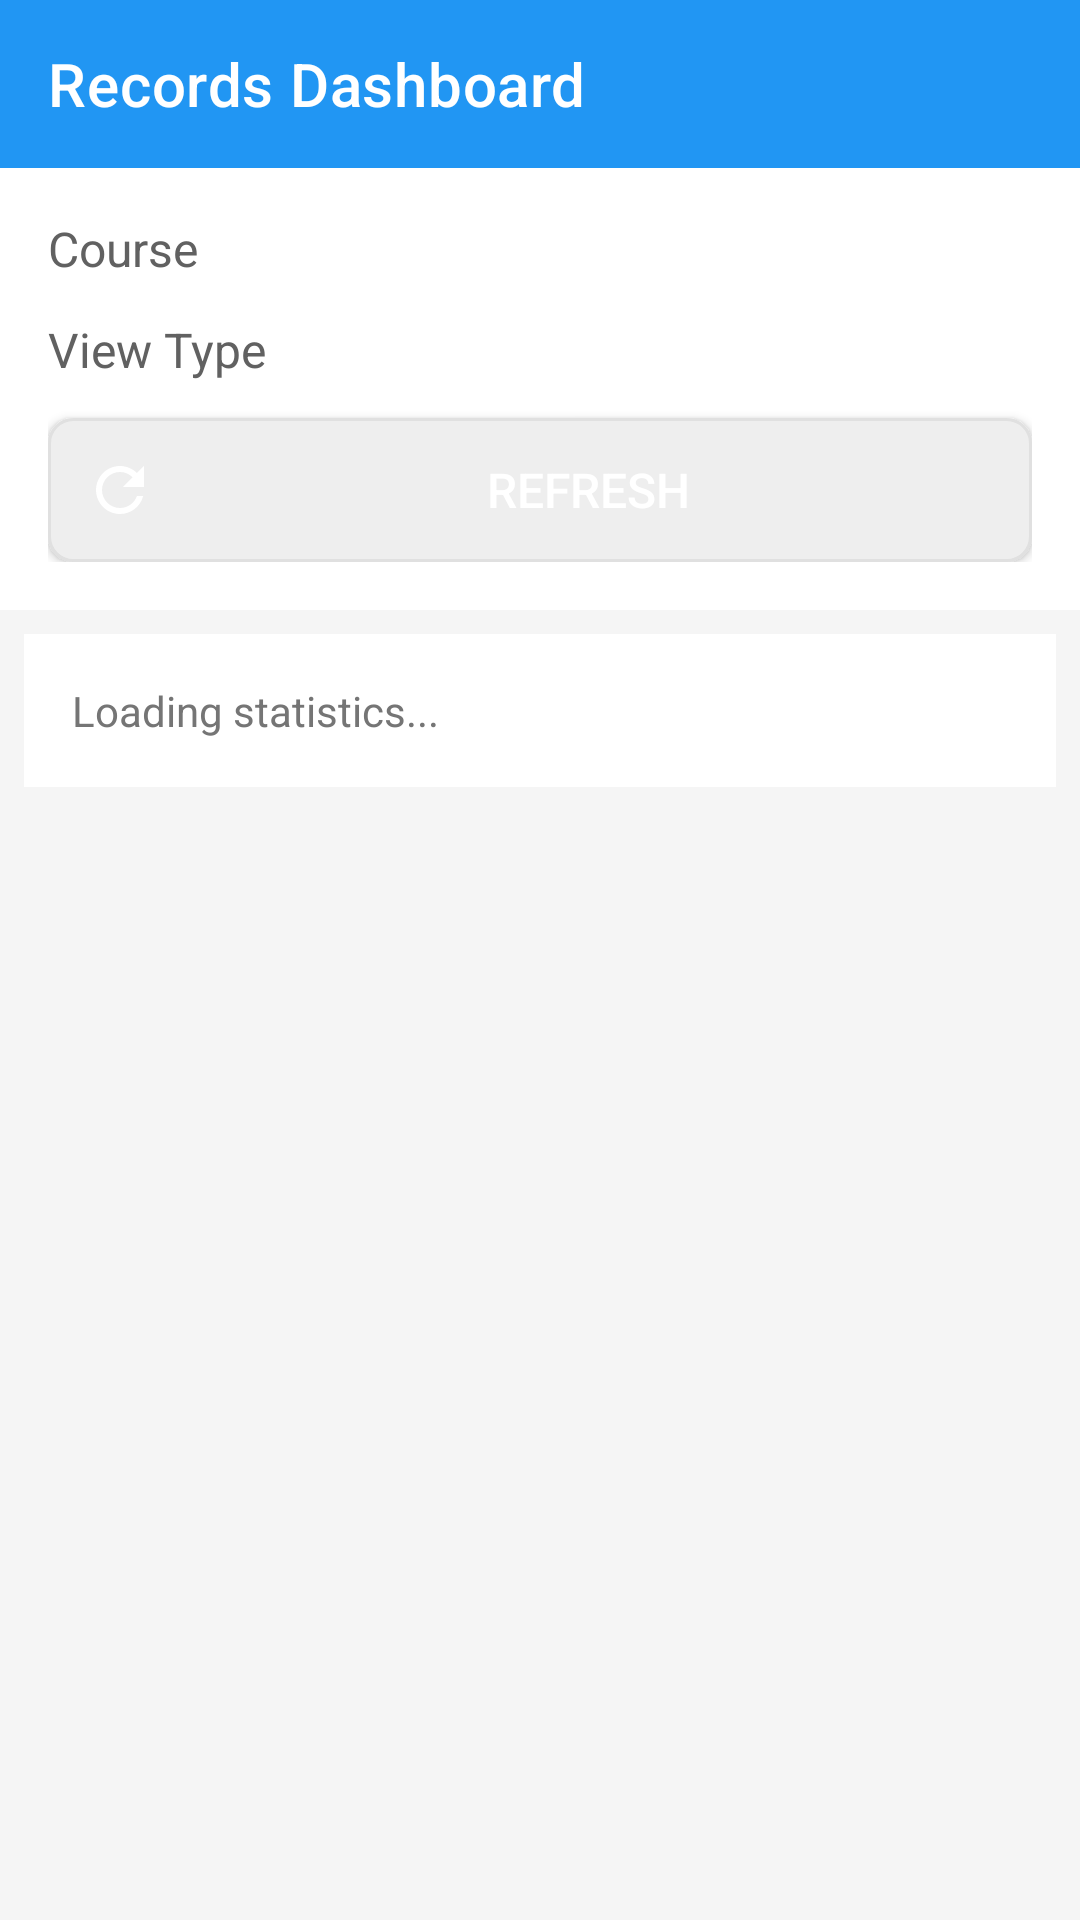

Reconstruct the res/layout file that produces this screen, plus the resources it refers to.
<!-- AndroidManifest.xml: application theme Theme.SemScan -->
<!-- res/layout/activity_records_dashboard.xml -->
<?xml version="1.0" encoding="utf-8"?>
<LinearLayout xmlns:android="http://schemas.android.com/apk/res/android"
    xmlns:app="http://schemas.android.com/apk/res-auto"
    android:layout_width="match_parent"
    android:layout_height="match_parent"
    android:orientation="vertical"
    android:background="@color/background_light">

    
    <androidx.appcompat.widget.Toolbar
        android:id="@+id/toolbar"
        android:layout_width="match_parent"
        android:layout_height="?attr/actionBarSize"
        android:background="@color/primary_blue"
        android:theme="@style/ThemeOverlay.AppCompat.Dark.ActionBar"
        app:title="Records Dashboard"
        app:titleTextColor="@color/white" />

    
    <LinearLayout
        android:layout_width="match_parent"
        android:layout_height="wrap_content"
        android:orientation="vertical"
        android:padding="16dp"
        android:background="@color/surface_light">

        
        <LinearLayout
            android:layout_width="match_parent"
            android:layout_height="wrap_content"
            android:orientation="horizontal"
            android:gravity="center_vertical"
            android:layout_marginBottom="12dp">

            <TextView
                android:layout_width="wrap_content"
                android:layout_height="wrap_content"
                android:text="@string/course"
                android:textSize="16sp"
                android:textColor="@color/gray_700"
                android:layout_marginEnd="12dp" />

            <Spinner
                android:id="@+id/spinner_course"
                android:layout_width="0dp"
                android:layout_height="wrap_content"
                android:layout_weight="1"
                android:background="@drawable/spinner_background" />

        </LinearLayout>

        
        <LinearLayout
            android:layout_width="match_parent"
            android:layout_height="wrap_content"
            android:orientation="horizontal"
            android:gravity="center_vertical"
            android:layout_marginBottom="12dp">

            <TextView
                android:layout_width="wrap_content"
                android:layout_height="wrap_content"
                android:text="@string/view_type"
                android:textSize="16sp"
                android:textColor="@color/gray_700"
                android:layout_marginEnd="12dp" />

            <Spinner
                android:id="@+id/spinner_view_type"
                android:layout_width="0dp"
                android:layout_height="wrap_content"
                android:layout_weight="1"
                android:background="@drawable/spinner_background" />

        </LinearLayout>

        
        <Button
            android:id="@+id/btn_refresh"
            android:layout_width="match_parent"
            android:layout_height="wrap_content"
            android:text="@string/refresh"
            android:textSize="16sp"
            android:textColor="@color/white"
            android:background="@drawable/button_secondary"
            android:drawableStart="@drawable/ic_refresh"
            android:drawablePadding="8dp"
            android:padding="12dp" />

    </LinearLayout>

    
    <TextView
        android:id="@+id/text_stats"
        android:layout_width="match_parent"
        android:layout_height="wrap_content"
        android:text="Loading statistics..."
        android:textSize="14sp"
        android:textColor="@color/gray_600"
        android:padding="16dp"
        android:background="@color/white"
        android:layout_margin="8dp"
        app:cardCornerRadius="8dp"
        app:cardElevation="2dp" />

    
    <androidx.recyclerview.widget.RecyclerView
        android:id="@+id/listView_records"
        android:layout_width="match_parent"
        android:layout_height="0dp"
        android:layout_weight="1"
        android:padding="8dp" />

    
    <TextView
        android:id="@+id/text_empty_state"
        android:layout_width="match_parent"
        android:layout_height="0dp"
        android:layout_weight="1"
        android:text="No records found"
        android:textSize="16sp"
        android:textColor="@color/gray_500"
        android:gravity="center"
        android:padding="32dp"
        android:visibility="gone" />

</LinearLayout>
<!-- resources referenced by this layout -->
<resources>
  <color name="background_light">#FFF5F5F5</color>
  <color name="gray_500">#FF9E9E9E</color>
  <color name="gray_600">#FF757575</color>
  <color name="gray_700">#FF616161</color>
  <color name="primary_blue">#FF2196F3</color>
  <color name="surface_light">#FFFFFFFF</color>
  <color name="white">#FFFFFFFF</color>
  <!-- drawable button_secondary (drawable) -->
  <?xml version="1.0" encoding="utf-8"?>
  <shape xmlns:android="http://schemas.android.com/apk/res/android"
      android:shape="rectangle">
      <solid android:color="@color/gray_200" />
      <corners android:radius="8dp" />
      <stroke
          android:width="1dp"
          android:color="@color/gray_300" />
  </shape>
  <!-- drawable ic_refresh (drawable) -->
  <vector xmlns:android="http://schemas.android.com/apk/res/android"
      android:width="24dp"
      android:height="24dp"
      android:viewportWidth="24"
      android:viewportHeight="24"
      android:tint="?attr/colorOnPrimary">
    <path
        android:fillColor="@android:color/white"
        android:pathData="M17.65,6.35C16.2,4.9 14.21,4 12,4c-4.42,0 -7.99,3.58 -7.99,8s3.57,8 7.99,8c3.73,0 6.84,-2.55 7.73,-6h-2.08c-0.82,2.33 -3.04,4 -5.65,4 -3.31,0 -6,-2.69 -6,-6s2.69,-6 6,-6c1.66,0 3.14,0.69 4.22,1.78L13,11h7V4l-2.35,2.35z"/>
  </vector>
  <string name="course">Course</string>
  <string name="refresh">Refresh</string>
  <string name="view_type">View Type</string>
  <style name="Theme.SemScan" parent="Theme.MaterialComponents.Light.NoActionBar">
          
          <item name="colorPrimary">@color/purple_500</item>
          <item name="colorPrimaryVariant">@color/purple_700</item>
          <item name="colorOnPrimary">@color/white</item>
          
          <item name="colorSecondary">@color/teal_200</item>
          <item name="colorSecondaryVariant">@color/teal_700</item>
          <item name="colorOnSecondary">@color/black</item>
          
          <item name="android:statusBarColor" tools:targetApi="l">?attr/colorPrimaryVariant</item>
          
      </style>
  <color name="gray_200">#FFEEEEEE</color>
  <color name="gray_300">#FFE0E0E0</color>
  <color name="purple_500">#FF6200EE</color>
  <color name="purple_700">#FF3700B3</color>
  <color name="teal_200">#FF03DAC5</color>
  <color name="teal_700">#FF018786</color>
  <color name="black">#FF000000</color>
</resources>
